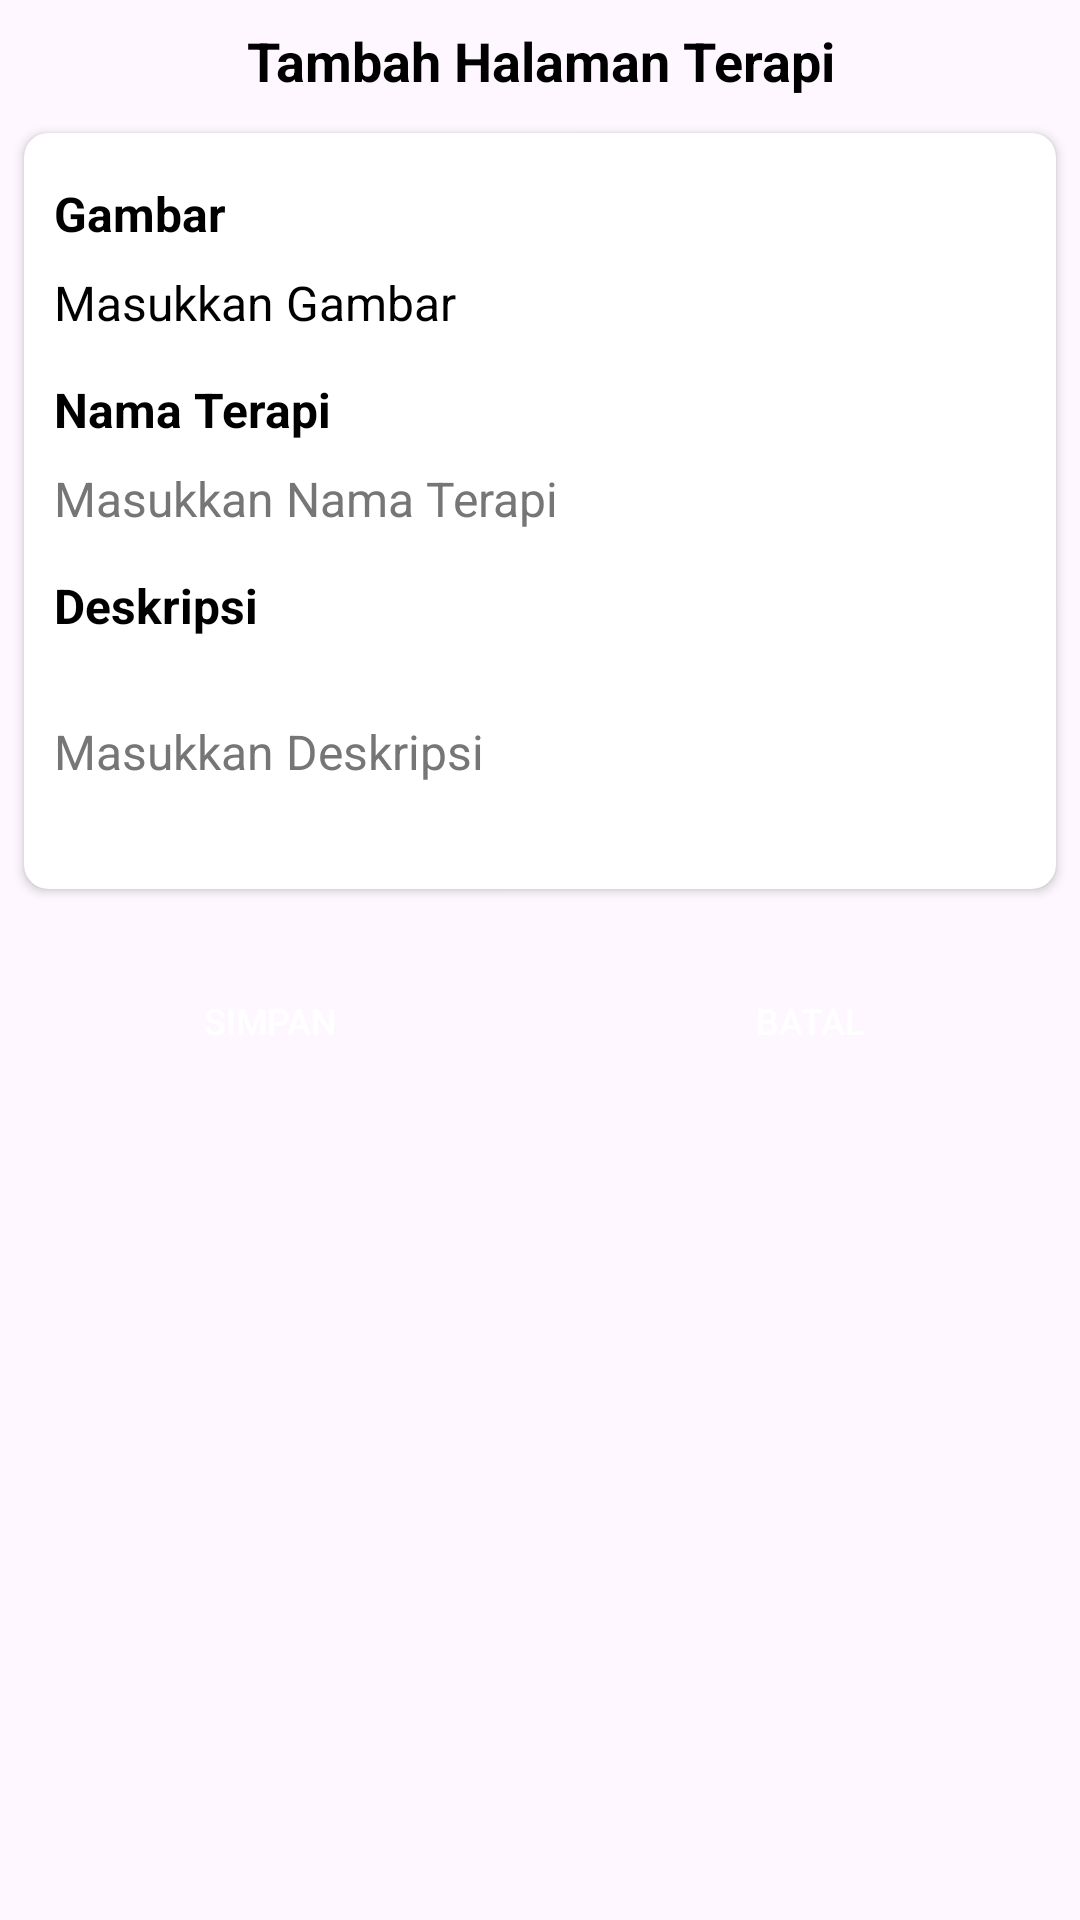

This screen was rendered from an Android layout file. Write that file and the resources it references.
<!-- AndroidManifest.xml: application theme Theme.EdukasiPengobatanPadaPenderitaStroke -->
<!-- res/layout/alert_dialog_terapi.xml -->
<?xml version="1.0" encoding="utf-8"?>
<ScrollView xmlns:android="http://schemas.android.com/apk/res/android"
    xmlns:app="http://schemas.android.com/apk/res-auto"
    android:layout_width="match_parent"
    android:layout_height="wrap_content"
    xmlns:tools="http://schemas.android.com/tools"
    android:background="@drawable/bg_card"
    android:layout_margin="10dp"
    android:paddingBottom="10dp">

    <androidx.constraintlayout.widget.ConstraintLayout
        android:layout_width="match_parent"
        android:layout_height="wrap_content">

        <TextView
            android:id="@+id/tVTitle"
            android:layout_width="wrap_content"
            android:layout_height="wrap_content"
            android:layout_marginTop="8dp"
            android:text="Tambah Halaman Terapi"
            android:textAlignment="center"
            android:textColor="@color/black"
            android:textSize="18sp"
            android:textStyle="bold"
            app:layout_constraintBottom_toTopOf="@id/cvUpdateAkun"
            app:layout_constraintEnd_toEndOf="parent"
            app:layout_constraintStart_toStartOf="parent"
            app:layout_constraintTop_toTopOf="parent" />

        <androidx.cardview.widget.CardView
            android:id="@+id/cvUpdateAkun"
            android:layout_width="match_parent"
            android:layout_height="wrap_content"
            app:layout_constraintBottom_toTopOf="@id/linearLayoutButton"
            android:layout_marginStart="8dp"
            android:layout_marginEnd="8dp"
            android:layout_marginTop="12dp"
            app:cardCornerRadius="8dp"
            app:layout_constraintEnd_toEndOf="parent"
            app:layout_constraintStart_toStartOf="parent"
            app:layout_constraintTop_toBottomOf="@id/tVTitle"
            android:backgroundTint="@color/white">
            <LinearLayout
                android:layout_width="match_parent"
                android:layout_height="match_parent"
                android:orientation="vertical"
                android:paddingTop="16dp"
                android:paddingBottom="16dp">
                <TextView
                    android:layout_width="match_parent"
                    android:layout_height="wrap_content"
                    android:layout_marginStart="10dp"
                    android:layout_marginEnd="10dp"
                    android:layout_marginBottom="6dp"
                    android:text="Gambar"
                    android:textSize="16sp"
                    android:textColor="@color/black"
                    android:textStyle="bold"/>
                <TextView
                    android:id="@+id/etEditGambar"
                    android:layout_width="match_parent"
                    android:layout_height="wrap_content"
                    app:layout_constraintTop_toBottomOf="@id/title"
                    android:layout_marginTop="2dp"
                    android:layout_marginStart="10dp"
                    android:layout_marginEnd="10dp"
                    android:text="Masukkan Gambar"
                    android:textColorHint="@color/abuabu_tua"
                    android:textColor="@color/black"
                    android:textStyle="normal"
                    android:textSize="16sp"
                    android:background="@drawable/bg_card" />

                <TextView
                    android:layout_width="match_parent"
                    android:layout_height="wrap_content"
                    android:layout_marginStart="10dp"
                    android:layout_marginEnd="10dp"
                    android:layout_marginBottom="6dp"
                    android:layout_marginTop="14dp"
                    android:text="Nama Terapi"
                    android:textSize="16sp"
                    android:textColor="@color/black"
                    android:textStyle="bold"/>
                <EditText
                    android:id="@+id/etEditJudul"
                    android:layout_width="match_parent"
                    android:layout_height="wrap_content"
                    app:layout_constraintTop_toBottomOf="@id/title"
                    android:layout_marginTop="2dp"
                    android:layout_marginStart="10dp"
                    android:layout_marginEnd="10dp"
                    android:hint="Masukkan Nama Terapi"
                    android:textColorHint="@color/abuabu_tua"
                    android:textColor="@color/black"
                    android:textStyle="normal"
                    android:textSize="16sp"
                    android:inputType="text"
                    android:maxLength="50"
                    android:background="@drawable/bg_card" />

                <TextView
                    android:layout_width="match_parent"
                    android:layout_height="wrap_content"
                    android:layout_marginStart="10dp"
                    android:layout_marginEnd="10dp"
                    android:layout_marginBottom="6dp"
                    android:layout_marginTop="14dp"
                    android:text="Deskripsi"
                    android:textSize="16sp"
                    android:textColor="@color/black"
                    android:textStyle="bold"/>
                <EditText
                    android:id="@+id/etEditDeskripsi"
                    android:layout_width="match_parent"
                    android:layout_height="wrap_content"
                    app:layout_constraintTop_toBottomOf="@id/title"
                    android:layout_marginTop="2dp"
                    android:layout_marginStart="10dp"
                    android:layout_marginEnd="10dp"
                    android:hint="Masukkan Deskripsi"
                    android:textColorHint="@color/abuabu_tua"
                    android:textColor="@color/black"
                    android:textStyle="normal"
                    android:textSize="16sp"
                    android:inputType="textMultiLine"
                    android:lines="3"
                    android:background="@drawable/bg_card" />

            </LinearLayout>

        </androidx.cardview.widget.CardView>

        <LinearLayout
            android:id="@+id/linearLayoutButton"
            android:layout_width="match_parent"
            android:layout_height="wrap_content"
            app:layout_constraintBottom_toBottomOf="parent"
            app:layout_constraintStart_toStartOf="parent"
            app:layout_constraintTop_toBottomOf="@id/cvUpdateAkun"
            android:layout_marginLeft="10dp"
            android:layout_marginRight="10dp"
            android:layout_marginTop="20dp"
            android:paddingBottom="10dp"
            android:orientation="horizontal">
            <Button
                android:id="@+id/btnSimpan"
                android:layout_width="wrap_content"
                android:layout_height="wrap_content"
                android:layout_weight="1"
                android:text="Simpan"
                android:textColor="@color/white"
                android:background="@drawable/bg_btn_action"
                android:layout_marginRight="10dp"/>

            <Button
                android:id="@+id/btnBatal"
                android:layout_width="wrap_content"
                android:layout_height="wrap_content"
                android:layout_weight="1"
                android:text="Batal"
                android:textColor="@color/white"
                app:iconGravity="textEnd"
                android:background="@drawable/bg_btn_action"
                android:layout_marginLeft="10dp"/>
        </LinearLayout>

    </androidx.constraintlayout.widget.ConstraintLayout>

</ScrollView>
<!-- resources referenced by this layout -->
<resources>
  <color name="abuabu_tua">#767676</color>
  <color name="black">#FF000000</color>
  <color name="white">#FFFFFFFF</color>
  <style name="Theme.EdukasiPengobatanPadaPenderitaStroke" parent="Base.Theme.EdukasiPengobatanPadaPenderitaStroke" />
  <style name="Base.Theme.EdukasiPengobatanPadaPenderitaStroke" parent="Theme.Material3.DayNight.NoActionBar">
          <item name="colorPrimary">@color/primaryColor</item>
  
          
          
          <item name="android:textSize">12sp</item>
          <item name="android:textColor">@color/black</item>
          <item name="android:textStyle">normal</item>
      </style>
  <color name="primaryColor">#068151</color>
</resources>
